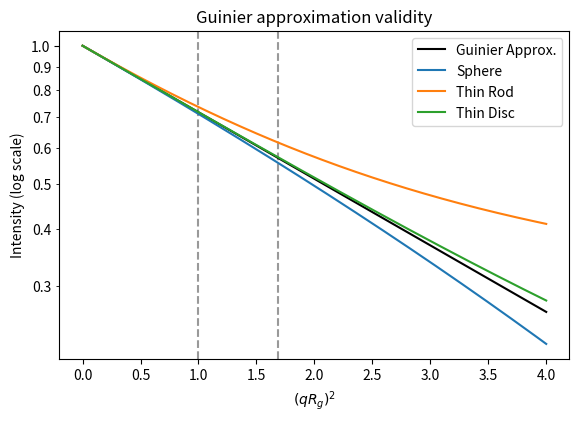

This figure's Python source:
import numpy as np
import scipy.integrate as integrate
import scipy.special
import matplotlib.pyplot as plt
import matplotlib as mpl

def sphere(q, R):
    return 9*((np.sin(q*R)-(q*R)*np.cos(q*R))/(q*R)**3)**2

def thin_rod(q, R):
    return (2*si(q*R)/(q*R) - (sinc(q*R/2))**2)

def thin_disc(q, R):
    return (2-2*scipy.special.jv(1, 2*q*R)/(q*R))/(q*R)**2

def sinc(x):
    return np.sinc(x/np.pi)

def si(t):
    if not isinstance(t, float):
        int_res = np.empty_like(t)
        for j in range(len(t)):
            int_res[j] = integrate.quad(sinc, 0, t[j])[0]
        return int_res
    else:
        return integrate.quad(sinc, 0, t)[0]


rg = 10
q = np.linspace(0.0001, np.sqrt(4)/rg, 1000)
# q = np.linspace(0.0001, 3, 1000)

r_sphere = np.sqrt(5/3.)*rg
r_rod = np.sqrt(12.)*rg
r_disc = np.sqrt(2.)*rg

sphere_i = sphere(q, r_sphere)
rod_i = thin_rod(q, r_rod)
disc_i = thin_disc(q, r_disc)
guinier_i = np.exp(-(q*rg)**2/3.)

sphere_i = sphere_i/sphere_i[0]
rod_i = rod_i/rod_i[0]
disc_i = disc_i/disc_i[0]
guinier_i = guinier_i/guinier_i[0]

def tick_formatter(x, pos):
    return "{}".format(round(x,1))

plt.figure(figsize=(6,4))
plt.axvline(1**2, color='0.6', linestyle='--')
plt.axvline(1.3**2, color='0.6', linestyle='--')
plt.semilogy((q*rg)**2, guinier_i, label='Guinier Approx.', color='k')
plt.semilogy((q*rg)**2, sphere_i, label='Sphere')
plt.semilogy((q*rg)**2, rod_i, label='Thin Rod')
plt.semilogy((q*rg)**2, disc_i, label='Thin Disc')
plt.legend()
plt.xlabel('$(qR_g)^2$')
plt.ylabel('Intensity (log scale)')
plt.title('Guinier approximation validity')
plt.subplots_adjust(left=0.11, right=0.96, top=0.94, bottom=0.12)
axes = plt.gca()
axes.yaxis.set_major_formatter(mpl.ticker.FuncFormatter(tick_formatter))
axes.yaxis.set_minor_formatter(mpl.ticker.FuncFormatter(tick_formatter))
plt.savefig('guinier_shapes.png', dpi=300)
plt.show()

# plt.semilogy(q, sphere_i)
# plt.semilogy(q, rod_i)
# plt.semilogy(q, disc_i)
# # plt.semilogy(q, guinier_i)
# plt.show()

# err = np.random.randn(1000)
# err = err/100.
# print(err+1)
# np.savetxt('sphere.dat', np.column_stack((q, sphere_i*(err+1), err)))
# np.savetxt('rod.dat', np.column_stack((q, rod_i*(err+1), err)))
# np.savetxt('disc.dat', np.column_stack((q, disc_i*(err+1), err)))
